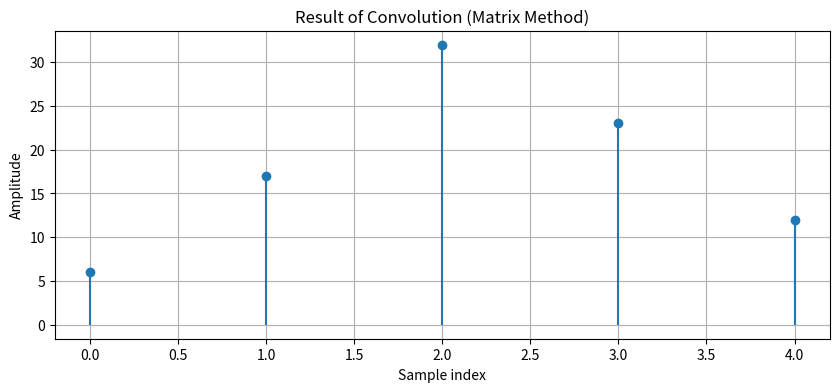

This chart was generated by the following Python code:
import numpy as np
import matplotlib.pyplot as plt


def convolve_via_matrix(x, h):
    """
    Simulate convolution using a matrix approach.

    Parameters:
    x (array): Input signal.
    h (array): Impulse response.

    Returns:
    y (array): Convolution result of x and h.
    """
    len_x = len(x)
    len_h = len(h)
    len_y = len_x + len_h - 1  # Length of the convolution result

    # Create an empty matrix to hold shifted versions of x
    X_matrix = np.zeros((len_h, len_y))

    # Populate the matrix with shifted copies of x
    for i in range(len_h):
        X_matrix[i, i:i + len_x] = x

    # Flip the impulse response (h) to perform convolution
    h_flipped = h[::-1]

    # Multiply and sum across rows to get the convolution result
    y = X_matrix.T @ h_flipped  # Equivalent to summing product of rows with h

    return y


# Define the input signals
x = np.array([1, 2, 3])  # Example input signal
h = np.array([4, 5, 6])  # Example impulse response

# Perform convolution
y = convolve_via_matrix(x, h)

# Plot the results
plt.figure(figsize=(10, 4))
plt.stem(y, basefmt=" ")
plt.title("Result of Convolution (Matrix Method)")
plt.xlabel("Sample index")
plt.ylabel("Amplitude")
plt.grid()
plt.show()